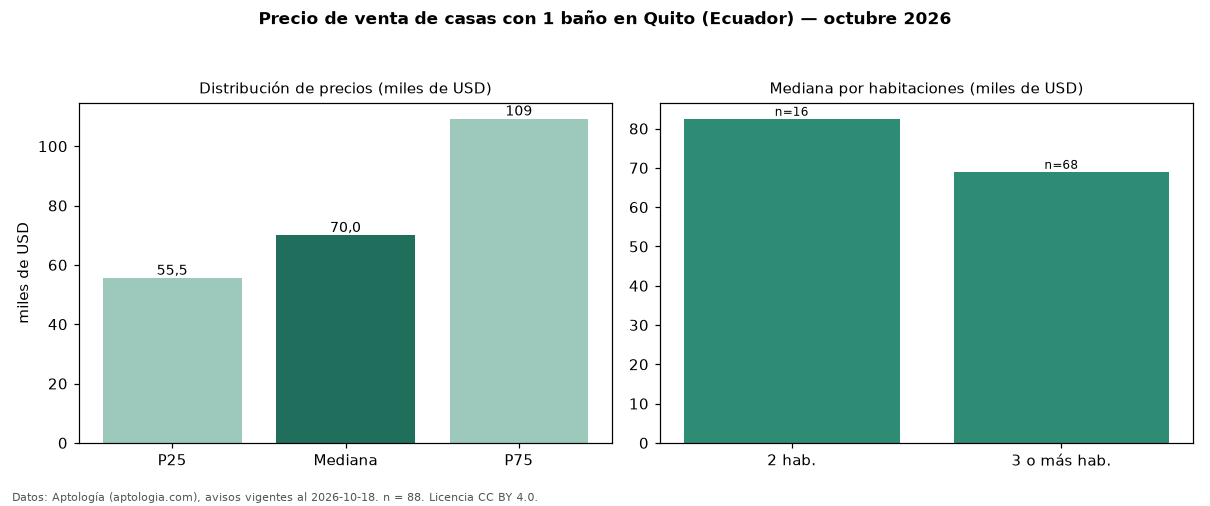

The table this chart was drawn from, first rows:
seccion, metrica, valor, moneda, n
filtro, ban1, con 1 baño, , 88
precio, p25, 55541, USD, 88
precio, mediana, 70000, USD, 88
precio, p75, 109250, USD, 88
precio, minimo, 45000, USD, 88
precio, maximo, 450000, USD, 88
m2, mediana_precio_m2, 695.5, USD, 84
m2, area_mediana_m2, 103.0, m2, 84
admin, mediana_admin_mes, 20.0, USD, 20
banos, mediana_banos, 1.0, , 
habitaciones, 2, 82500, USD, 16
habitaciones, 3+, 69000, USD, 68
fuente, fecha_datos, 2026-10-18, , 
fuente, atribucion, https://www.aptologia.com/ec/venta/quito, , 
fuente, licencia, CC BY 4.0, , 
